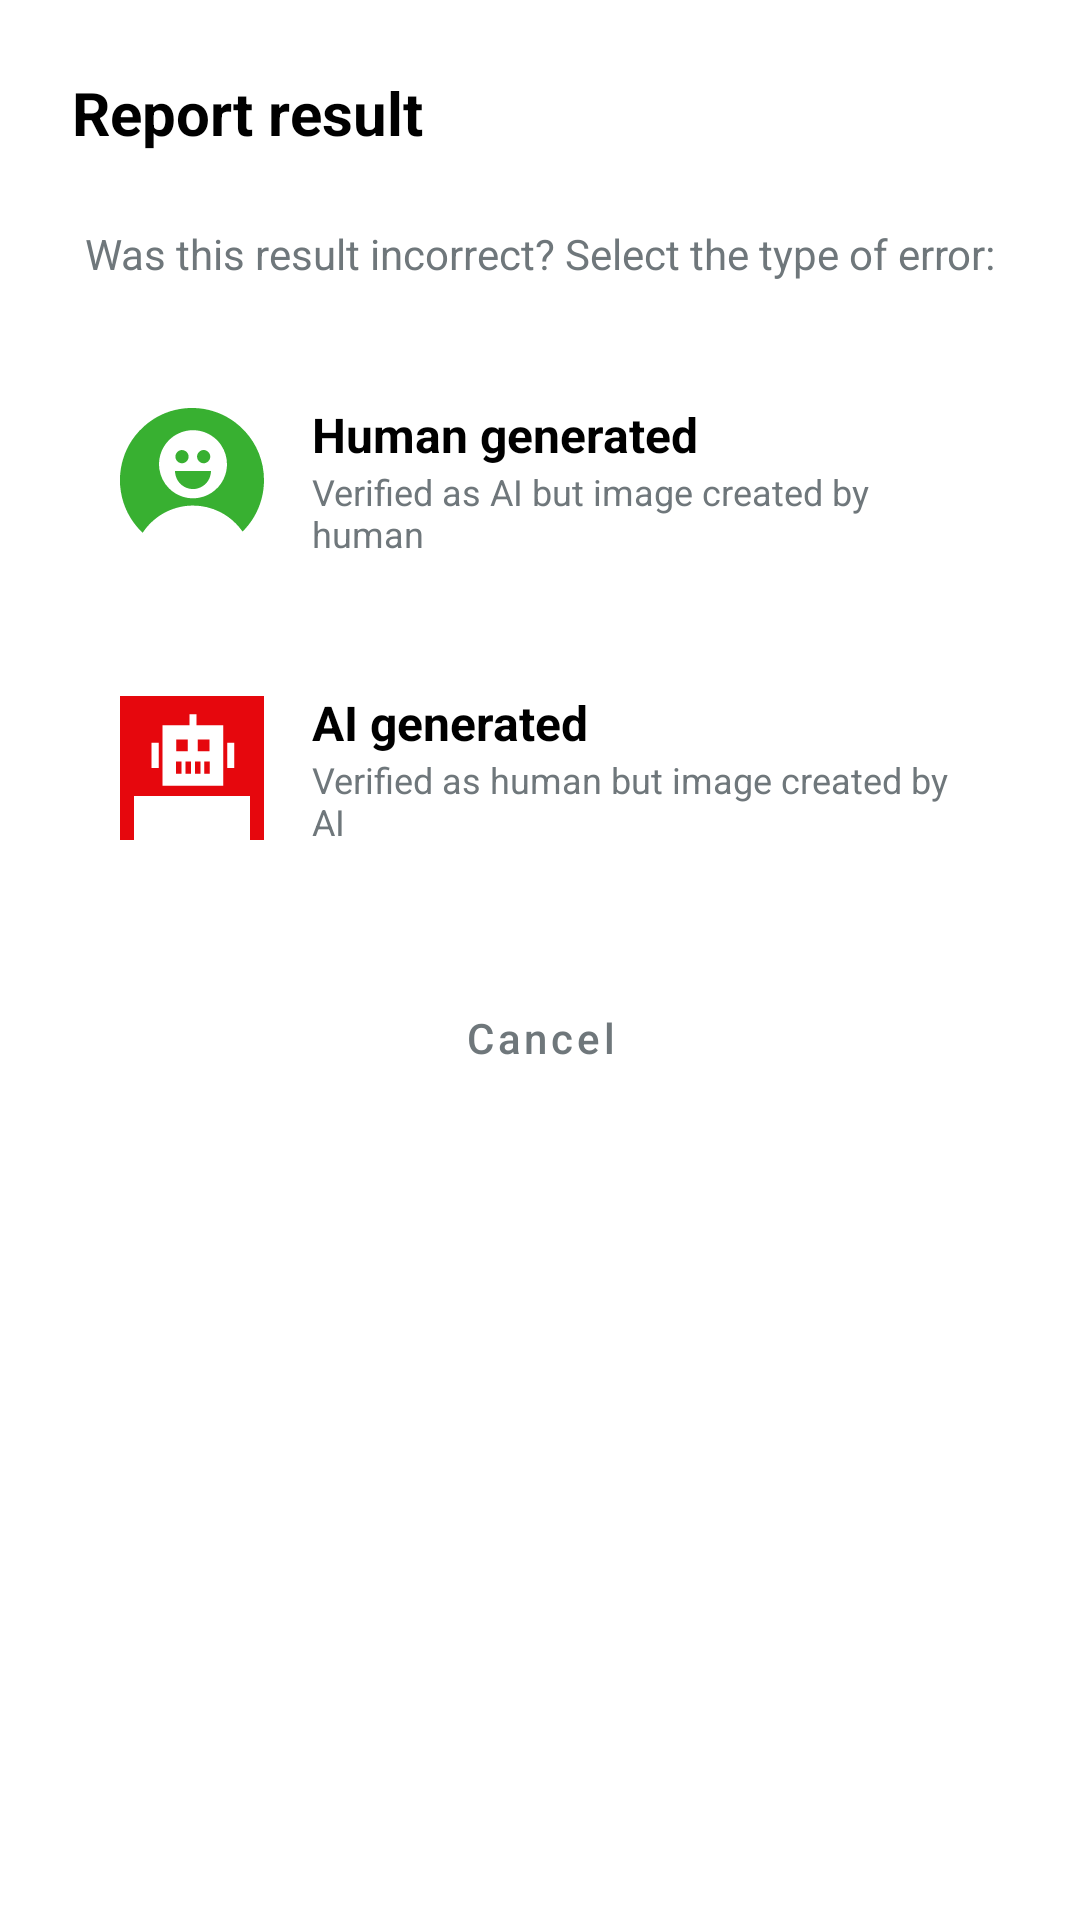

Here is an Android app screen rendered from its layout file. Give the layout XML and the strings, colors and styles it references.
<!-- AndroidManifest.xml: application theme Theme.Verifylabs -->
<!-- res/layout/fragment_report_bottom_sheet.xml -->
<?xml version="1.0" encoding="utf-8"?>
<androidx.constraintlayout.widget.ConstraintLayout xmlns:android="http://schemas.android.com/apk/res/android"
    xmlns:app="http://schemas.android.com/apk/res-auto"
    android:layout_width="match_parent"
    android:layout_height="wrap_content"
    android:padding="24dp"
    android:background="@drawable/bg_dialog_card">

    <TextView
        android:id="@+id/tvTitle"
        android:layout_width="wrap_content"
        android:layout_height="wrap_content"
        android:text="@string/report_result_title"
        android:textSize="20sp"
        android:textStyle="bold"
        android:textColor="@color/colorBlack"
        app:layout_constraintStart_toStartOf="parent"
        app:layout_constraintTop_toTopOf="parent" />

    
    <ImageButton
        android:id="@+id/btnClose"
        android:layout_width="32dp"
        android:layout_height="32dp"
        android:src="@drawable/ic_close"
        android:background="?attr/selectableItemBackgroundBorderless"
        app:tint="@color/system_gray"
        android:scaleType="fitCenter"
        app:layout_constraintEnd_toEndOf="parent"
        app:layout_constraintTop_toTopOf="parent"
        app:layout_constraintBottom_toBottomOf="@id/tvTitle" />

    <TextView
        android:id="@+id/tvDescription"
        android:layout_width="0dp"
        android:layout_height="wrap_content"
        android:text="@string/report_result_desc"
        android:gravity="center"
        android:textSize="14sp"
        android:textColor="@color/secondary_text"
        android:layout_marginTop="24dp"
        app:layout_constraintTop_toBottomOf="@id/tvTitle"
        app:layout_constraintStart_toStartOf="parent"
        app:layout_constraintEnd_toEndOf="parent" />

    
    <LinearLayout
        android:id="@+id/btnReportHuman"
        android:layout_width="0dp"
        android:layout_height="wrap_content"
        android:orientation="horizontal"
        android:padding="16dp"
        android:background="@drawable/bg_report_option"
        android:gravity="center_vertical"
        android:clickable="true"
        android:focusable="true"
        android:layout_marginTop="24dp"
        app:layout_constraintTop_toBottomOf="@id/tvDescription"
        app:layout_constraintStart_toStartOf="parent"
        app:layout_constraintEnd_toEndOf="parent">

        <ImageView
            android:layout_width="48dp"
            android:layout_height="48dp"
            android:src="@drawable/verifylabs_smile_icon_green_white" />

        <LinearLayout
            android:layout_width="match_parent"
            android:layout_height="wrap_content"
            android:orientation="vertical"
            android:layout_marginStart="16dp">

            <TextView
                android:layout_width="wrap_content"
                android:layout_height="wrap_content"
                android:text="@string/report_human_generated"
                android:textStyle="bold"
                android:textColor="@color/colorBlack"
                android:textSize="16sp" />

            <TextView
                android:layout_width="wrap_content"
                android:layout_height="wrap_content"
                android:text="@string/report_human_desc"
                android:textColor="@color/secondary_text"
                android:textSize="12sp" />
        </LinearLayout>
    </LinearLayout>

    
    <LinearLayout
        android:id="@+id/btnReportAI"
        android:layout_width="0dp"
        android:layout_height="wrap_content"
        android:orientation="horizontal"
        android:padding="16dp"
        android:background="@drawable/bg_report_option"
        android:gravity="center_vertical"
        android:clickable="true"
        android:focusable="true"
        android:layout_marginTop="12dp"
        app:layout_constraintTop_toBottomOf="@id/btnReportHuman"
        app:layout_constraintStart_toStartOf="parent"
        app:layout_constraintEnd_toEndOf="parent">

        <ImageView
            android:layout_width="48dp"
            android:layout_height="48dp"
            android:src="@drawable/verifylabs_robot_icon_red_white" />

        <LinearLayout
            android:layout_width="match_parent"
            android:layout_height="wrap_content"
            android:orientation="vertical"
            android:layout_marginStart="16dp">

            <TextView
                android:layout_width="wrap_content"
                android:layout_height="wrap_content"
                android:text="@string/report_ai_generated"
                android:textStyle="bold"
                android:textColor="@color/colorBlack"
                android:textSize="16sp" />

            <TextView
                android:layout_width="wrap_content"
                android:layout_height="wrap_content"
                android:text="@string/report_ai_desc"
                android:textColor="@color/secondary_text"
                android:textSize="12sp" />
        </LinearLayout>
    </LinearLayout>

    <Button
        android:id="@+id/btnCancel"
        android:layout_width="0dp"
        android:layout_height="48dp"
        android:text="@string/cancel"
        android:textAllCaps="false"
        android:textColor="@color/secondary_text"
        android:backgroundTint="@color/app_background"
        style="?attr/materialButtonOutlinedStyle"
        android:layout_marginTop="24dp"
        app:layout_constraintTop_toBottomOf="@id/btnReportAI"
        app:layout_constraintStart_toStartOf="parent"
        app:layout_constraintEnd_toEndOf="parent" />

</androidx.constraintlayout.widget.ConstraintLayout>
<!-- resources referenced by this layout -->
<resources>
  <color name="app_background">#FFFFFF</color>
  <color name="colorBlack">#000000</color>
  <color name="secondary_text">#6F777B</color>
  <color name="system_gray">#8E8E93</color>
  <!-- drawable bg_dialog_card (drawable) -->
  <?xml version="1.0" encoding="utf-8"?>
  <shape xmlns:android="http://schemas.android.com/apk/res/android"
      android:shape="rectangle">
      <solid android:color="@color/account_card_bg" />
      <corners android:radius="14dp" />
  </shape>
  <!-- drawable bg_report_option (drawable) -->
  <?xml version="1.0" encoding="utf-8"?>
  <shape xmlns:android="http://schemas.android.com/apk/res/android">
      <solid android:color="@color/app_background" />
      <corners android:radius="12dp" />
  </shape>
  <!-- drawable verifylabs_robot_icon_red_white (drawable) -->
  <vector xmlns:android="http://schemas.android.com/apk/res/android" android:height="48dp" android:viewportHeight="1125" android:viewportWidth="1125" android:width="48dp">
        
      <path android:fillColor="#fff" android:pathData="M0,0h1125v1125h-1125z"/>
        
      <path android:fillColor="#E6070D" android:fillType="evenOdd" android:pathData="M0,562.5V1125H54.5H109V953V781H562.5H1016V953V1125H1070.5H1125V562.5V0H562.5H0V562.5ZM597,185V228H701.5H806V464.5V701H569.5H333V464.5V228H437.5H542V185V142H569.5H597V185ZM439,386V432H484.5H530V386V340H484.5H439V386ZM608,386V432L653.8,431.8L699.5,431.5L699.8,385.8L700,340H654H608V386ZM302,464.5V563H274.5H247V464.5V366H274.5H302V464.5ZM892,464.5V563H865H838V464.5V366H865H892V464.5ZM437,560V608H459H481L480.8,560.3L480.5,512.5L458.8,512.2L437,512V560ZM511,560V608H532.5H554V560V512H532.5H511V560ZM585,560V608H606.5H628V560V512H606.5H585V560ZM659,560V608H680.5H702V560V512H680.5H659V560Z"/>
      
  </vector>
  <!-- drawable verifylabs_smile_icon_green_white: vector/xml drawable (drawable, 2877 chars, omitted) -->
  <string name="cancel">Cancel</string>
  <string name="report_ai_desc">Verified as human but image created by AI</string>
  <string name="report_ai_generated">AI generated</string>
  <string name="report_human_desc">Verified as AI but image created by human</string>
  <string name="report_human_generated">Human generated</string>
  <string name="report_result_desc">Was this result incorrect? Select the type of error:</string>
  <string name="report_result_title">Report result</string>
  <style name="Theme.Verifylabs" parent="Theme.MaterialComponents.DayNight.NoActionBar">
          <item name="colorPrimary">@color/purple_500</item>
          <item name="colorPrimaryVariant">@color/purple_700</item>
          <item name="colorSecondary">@color/teal_200</item>
          <item name="android:windowBackground">@color/app_background</item>
          
          <item name="android:statusBarColor">@color/app_background</item>
          <item name="android:navigationBarColor">@color/app_background</item>
          <item name="android:windowLightStatusBar">true</item> 
  
          
          <item name="android:textColor">@color/statusTextDark</item>
      </style>
  <color name="account_card_bg">#FFFFFF</color>
  <color name="purple_500">#FF6200EE</color>
  <color name="purple_700">#FF3700B3</color>
  <color name="teal_200">#FF03DAC5</color>
  <color name="statusTextDark">#ffffff</color>
</resources>
